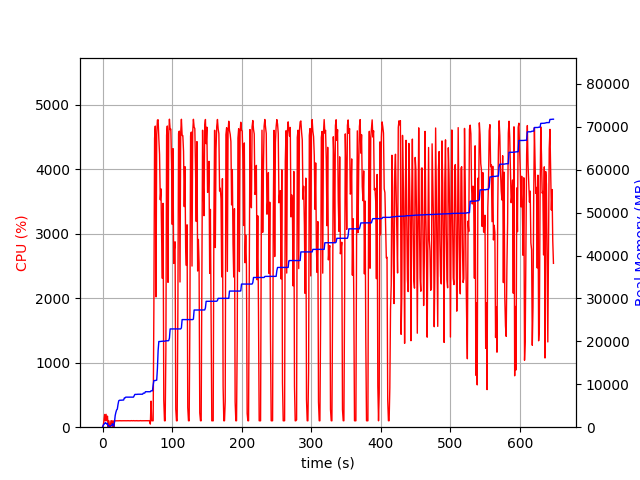

The file beside this chart, header and first rows:
elapsed_time, nproc, cpu, mem_real, mem_virtual
4.267692565917969e-05, 1, 0.0, 8.98, 3186
1.006, 5, 22.9, 453.2, 2090
2.016, 4, 100.9, 682.9, 2368
3.027, 4, 197.6, 854.1, 2572
4.039, 9, 99.8, 1054, 5572
5.052, 4, 200.0, 919.9, 2621
6.061, 3, 100.1, 726.8, 2073
7.071, 4, 171.3, 927.9, 2730
8.081, 3, 2.0, 258.3, 1595
9.089, 3, 98.9, 319.7, 1647
10.1, 3, 1.0, 221, 1539
11.11, 3, 2.0, 264.2, 1602
12.13, 3, 99.8, 311.4, 1626
13.14, 3, 99.0, 380.8, 1726
14.15, 7, 4.0, 798.2, 3129
15.16, 4, 101.2, 468.4, 2049
16.17, 3, 2.0, 195.7, 1506
17.18, 1, 90.2, 1231, 2584
18.18, 1, 100.2, 2723, 4944
19.19, 1, 99.3, 3473, 6536
20.2, 1, 98.9, 4017, 6786
21.21, 1, 100.0, 4213, 6786
22.23, 1, 98.6, 5305, 8578
23.24, 1, 100.2, 6139, 10738
24.24, 1, 101.1, 6277, 10738
25.25, 1, 99.2, 6291, 10738
26.26, 1, 101.2, 6299, 10738
27.27, 1, 99.3, 6299, 10738
28.28, 1, 100.2, 6305, 10738
29.28, 1, 100.3, 6321, 10738
30.29, 1, 100.1, 6339, 10750
31.3, 1, 100.0, 6811, 10750
32.31, 1, 100.0, 6811, 10750
33.32, 1, 99.0, 7005, 10750
34.33, 1, 101.0, 7005, 10750
35.34, 1, 100.0, 7005, 10750
36.35, 1, 101.0, 7005, 10750
37.36, 1, 99.9, 7005, 10750
38.37, 1, 99.9, 7005, 10750
39.39, 1, 99.9, 7005, 10750
40.4, 1, 99.9, 7005, 10750
41.41, 1, 102.0, 7005, 10750
42.42, 1, 100.0, 7007, 10750
43.43, 1, 100.0, 7007, 10750
44.44, 1, 101.9, 7007, 10750
45.45, 1, 100.0, 7327, 10750
46.46, 1, 100.0, 7649, 10750
47.47, 1, 99.0, 7649, 10750
48.48, 1, 99.9, 7649, 10750
49.49, 1, 101.9, 7649, 10750
50.5, 1, 98.9, 7681, 10750
51.51, 1, 100.0, 7681, 10750
52.52, 1, 99.9, 7681, 10750
53.53, 1, 100.0, 7681, 10750
54.54, 1, 102.0, 7681, 10750
55.55, 1, 99.9, 7681, 10750
56.56, 1, 100.0, 7689, 10750
57.57, 1, 100.0, 7689, 10750
58.58, 1, 101.0, 7945, 10750
59.59, 1, 100.0, 7945, 10750
... 580 more rows
